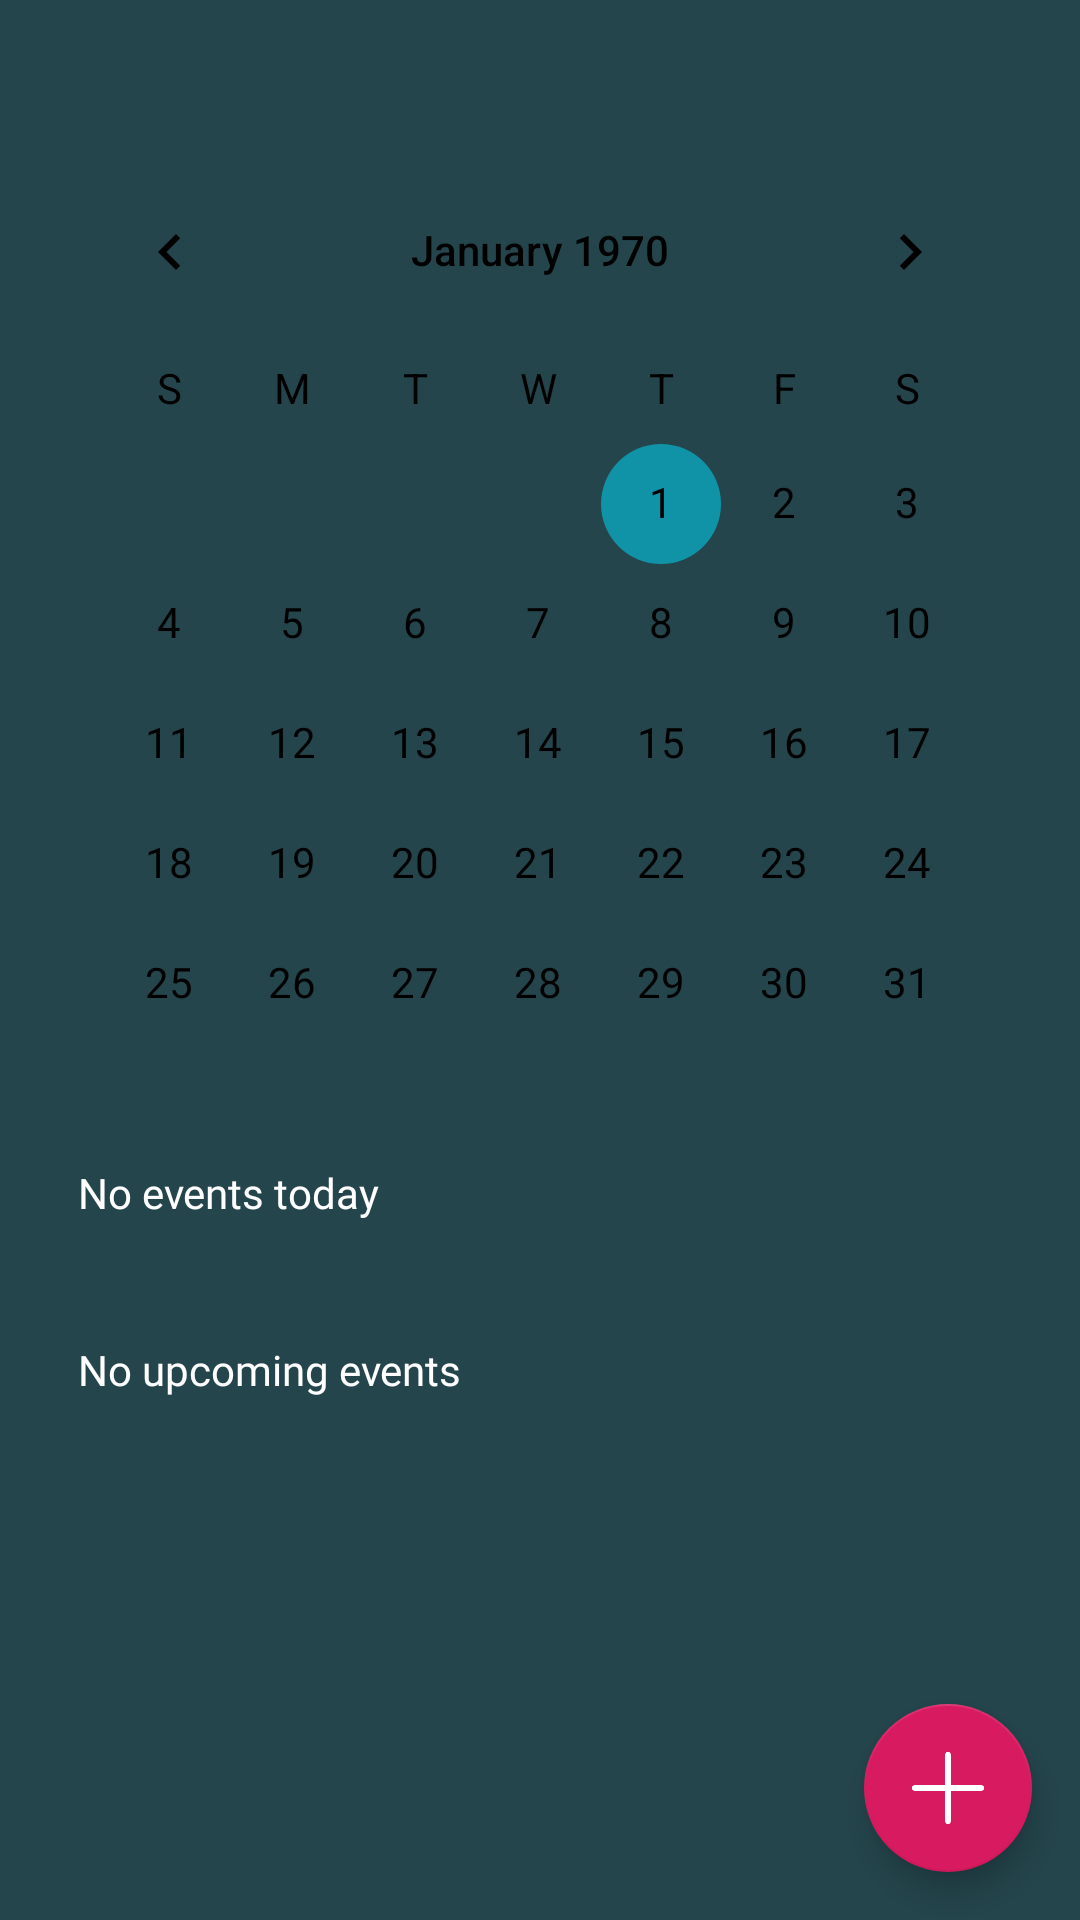

This screen was rendered from an Android layout file. Write that file and the resources it references.
<!-- AndroidManifest.xml: application theme AppTheme -->
<!-- res/layout/fragment_calendar.xml -->
<?xml version="1.0" encoding="utf-8"?>
<androidx.constraintlayout.widget.ConstraintLayout
    xmlns:android="http://schemas.android.com/apk/res/android"
    xmlns:app="http://schemas.android.com/apk/res-auto"
    xmlns:tools="http://schemas.android.com/tools"
    android:layout_width="match_parent"
    android:layout_height="match_parent"
    android:background="@color/colorDarkBackground"
    tools:context=".MainActivity"
    android:id="@+id/calendarFragment">
    <ScrollView
        android:nestedScrollingEnabled="true"
        android:layout_width="match_parent"
        android:layout_height="match_parent">
        <LinearLayout
            android:layout_width="match_parent"
            android:layout_height="match_parent"
            android:paddingLeft="16dp"
            android:paddingRight="16dp"
            android:orientation="vertical"
            android:gravity="center|top">

            <CalendarView
                android:id="@+id/calendarView"
                android:layout_width="wrap_content"
                android:layout_height="wrap_content"
                android:layout_marginTop="50dp"
                android:background="@color/colorDarkBackground"
                android:theme="@style/CalenderViewCustom"
                android:dateTextAppearance="@style/CalenderViewDateCustomText"
                android:weekDayTextAppearance="@style/CalenderViewWeekCustomText"
                />

            <TextView
                android:layout_width="match_parent"
                android:layout_height="wrap_content"
                android:text="@string/date_placeholder"
                android:fontFamily="@font/abeezee"
                android:textColor="#FFFFFF"
                android:textSize="14sp"
                android:paddingStart="10dp"
                android:paddingEnd="0dp"
                android:layout_marginBottom="20dp"
                android:id="@+id/textView_dateSelected"/>

            <ListView
                android:nestedScrollingEnabled="true"
                android:layout_width="match_parent"
                android:layout_height="180dp"
                android:id="@+id/listView_selectedDateEvents"
                android:visibility="gone"/>

            <TextView
                android:layout_width="match_parent"
                android:layout_height="wrap_content"
                android:text="@string/no_upcoming_events"
                android:fontFamily="@font/abeezee"
                android:textColor="#FFFFFF"
                android:textSize="14sp"
                android:paddingStart="10dp"
                android:paddingEnd="0dp"
                android:layout_marginTop="20dp"
                android:layout_marginBottom="20dp"
                android:id="@+id/textView_allEvents"/>

            <ListView
                android:nestedScrollingEnabled="true"
                android:layout_width="match_parent"
                android:layout_height="180dp"
                android:id="@+id/listView_allEvents"
                android:visibility="gone"/>

        </LinearLayout>
    </ScrollView>

    <com.google.android.material.floatingactionbutton.FloatingActionButton
        android:id="@+id/button_addEvent"
        android:layout_width="wrap_content"
        android:layout_height="wrap_content"
        android:layout_gravity="end|bottom"
        android:layout_margin="16dp"
        android:src="@drawable/plus_icon"
        app:layout_constraintBottom_toBottomOf="parent"
        app:layout_constraintEnd_toEndOf="parent" />
</androidx.constraintlayout.widget.ConstraintLayout>
<!-- resources referenced by this layout -->
<resources>
  <color name="colorDarkBackground">#24454C</color>
  <!-- drawable plus_icon: png bitmap (drawable, 4116 bytes) -->
  <string name="date_placeholder">No events today</string>
  <string name="no_upcoming_events">No upcoming events</string>
  <style name="CalenderViewCustom" parent="Theme.AppCompat">
          <item name="colorAccent">@color/colorTeal</item>
          <item name="android:textColorPrimary">@color/black</item>
      </style>
  <style name="CalenderViewDateCustomText" parent="android:TextAppearance.DeviceDefault.Small">
          <item name="android:textColor">@color/black</item>
          <item name="android:weekNumberColor">@color/black</item>
      </style>
  <style name="CalenderViewWeekCustomText" parent="android:TextAppearance.DeviceDefault.Small">
          <item name="android:textColor">@color/black</item>
      </style>
  <style name="AppTheme" parent="Theme.AppCompat.Light.DarkActionBar">
          
          <item name="colorPrimary">@color/colorPrimary</item>
          <item name="colorPrimaryDark">@color/colorPrimaryDark</item>
          <item name="colorAccent">@color/colorAccent</item>
      </style>
  <color name="colorTeal">#1093A7</color>
  <color name="black">#000000</color>
  <color name="colorPrimary">#008577</color>
  <color name="colorPrimaryDark">#00574B</color>
  <color name="colorAccent">#D81B60</color>
</resources>
